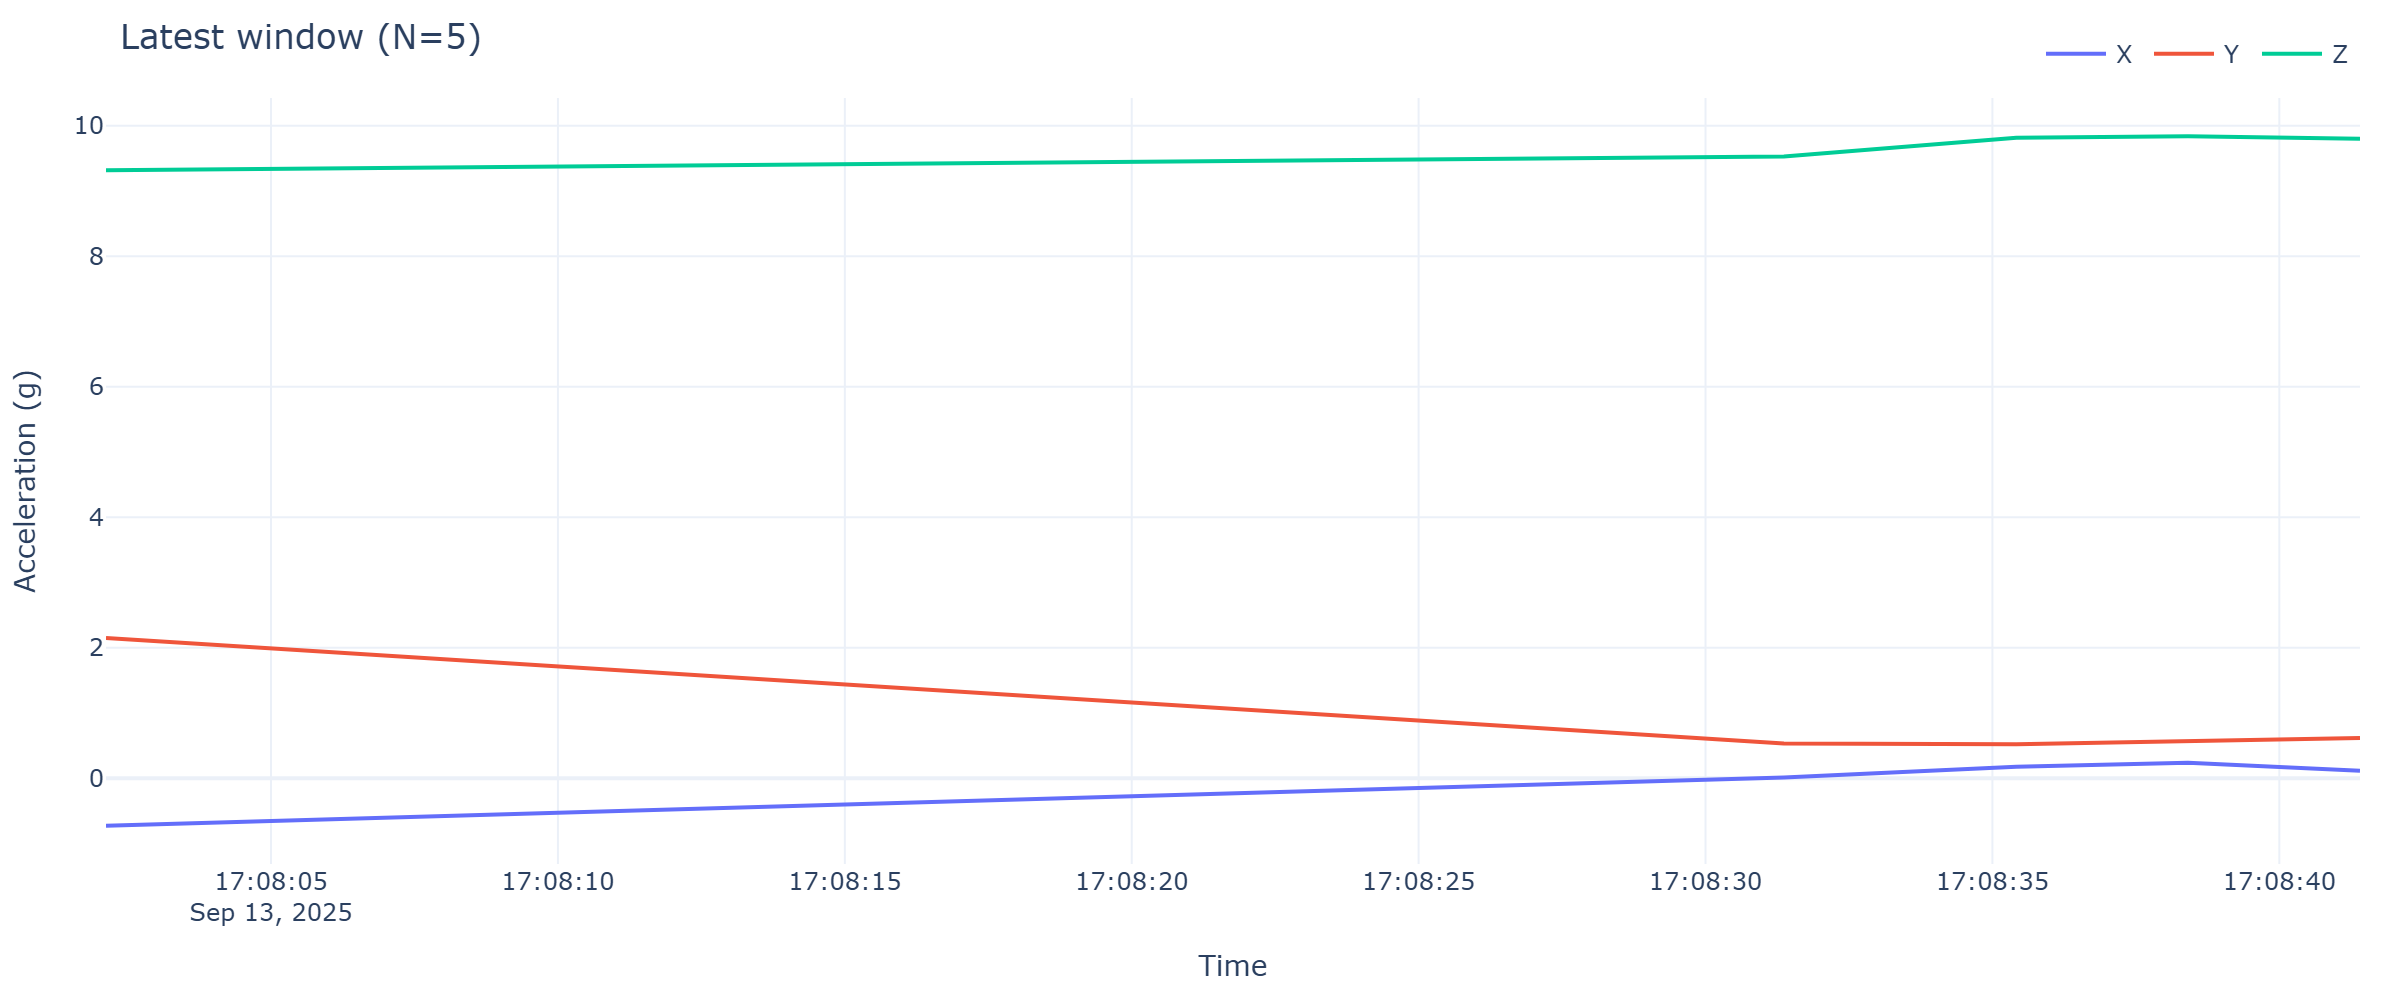

The table this chart was drawn from, first rows:
timestamp, x, y, z
2025-09-13 17:08:02.124, -0.7278, 2.15, 9.316
2025-09-13 17:08:31.366, 0.009577, 0.5339, 9.529
2025-09-13 17:08:35.417, 0.1748, 0.5219, 9.816
2025-09-13 17:08:38.408, 0.237, 0.5698, 9.838
2025-09-13 17:08:41.406, 0.1125, 0.6153, 9.802
